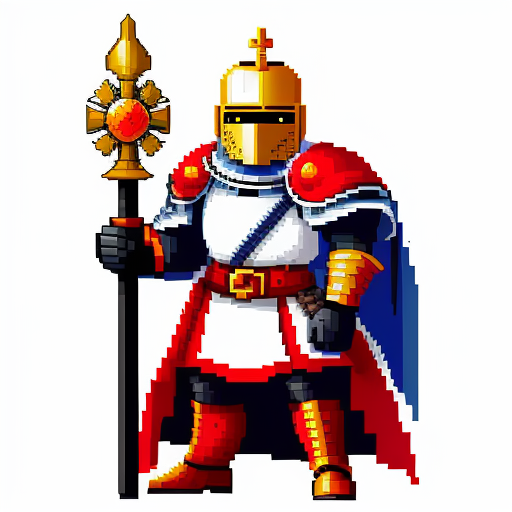
Generation parameters embedded in this image by AUTOMATIC1111 Stable Diffusion web UI or a fork of it (Forge, ...) (PNG 'parameters' text chunk):
32 bit pixel art royal guard knight standing , white background  <lora:2D_Pixel_Sprites:1>
Negative prompt:  bad quality, worst quality, missing body parts, inverted body parts, wrong placement of body parts
Steps: 30, Sampler: Euler a, CFG scale: 7, Seed: 1338712338, Size: 512x512, Model hash: ec6f68ea63, Model: lyriel_v16, ControlNet 0: "Module: none, Model: control_v11p_sd15_openpose [cab727d4], Weight: 1.0, Resize Mode: Crop and Resize, Processor Res: 512, Threshold A: 0.5, Threshold B: 0.5, Guidance Start: 0.1, Guidance End: 1.0, Pixel Perfect: True, Control Mode: ControlNet is more important", Lora hashes: "2D_Pixel_Sprites: 847171bb842f", Version: v1.8.0